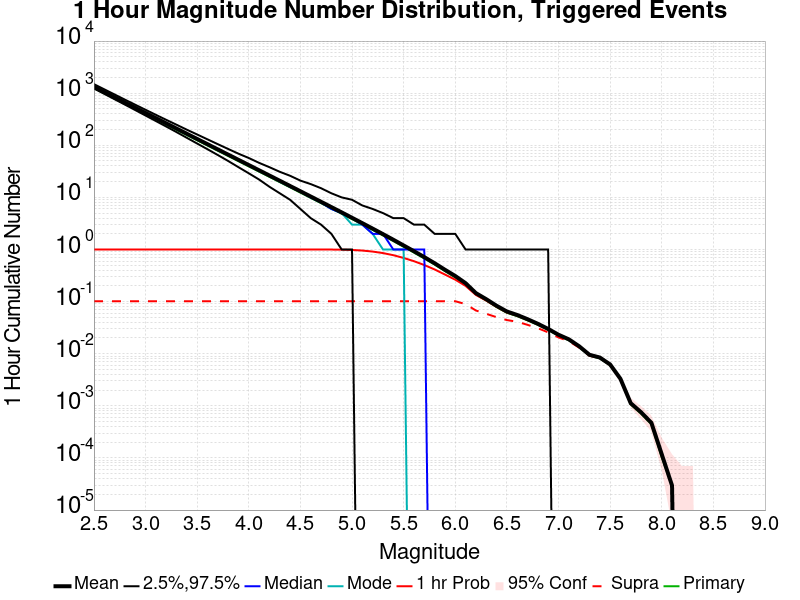

Values plotted in this chart, from the file beside it:
Mag, Mean, 2.5 %ile, 97.5 %ile, Median, Mode, 1 hr Probability, 1 hr Supra-Seis Prob, Primary Aftershocks Mean
2.5, 1323, 1230, 1489, 1311, 1310, 1.0, 0.1018, 1248
2.6, 1051, 971.0, 1186, 1042, 1037, 1.0, 0.1018, 990.9
2.7, 834.7, 765.0, 944.0, 828.0, 822.0, 1.0, 0.1018, 787
2.8, 663, 603.0, 752.0, 658.0, 663.0, 1.0, 0.1018, 625.1
2.9, 526.6, 474.0, 600.0, 522.0, 522.0, 1.0, 0.1018, 496.6
3.0, 418.4, 372.0, 480.0, 415.0, 412.0, 1.0, 0.1018, 394.5
3.1, 332.4, 292.0, 384.0, 330.0, 331.0, 1.0, 0.1018, 313.4
3.2, 264, 229.0, 308.0, 262.0, 258.0, 1.0, 0.1018, 248.9
3.3, 209.6, 179.0, 248.0, 208.0, 205.0, 1.0, 0.1018, 197.6
3.4, 166.4, 139.0, 199.0, 165.0, 162.0, 1.0, 0.1018, 156.9
3.5, 132.2, 108.0, 161.0, 131.0, 131.0, 1.0, 0.1018, 124.6
3.6, 105, 84.0, 130.0, 104.0, 104.0, 1.0, 0.1018, 98.98
3.7, 83.36, 65.0, 105.0, 83.0, 81.0, 1.0, 0.1018, 78.6
3.8, 66.22, 50.0, 85.0, 66.0, 65.0, 1.0, 0.1018, 62.44
3.9, 52.59, 38.0, 69.0, 52.0, 52.0, 1.0, 0.1018, 49.59
4.0, 41.74, 29.0, 57.0, 41.0, 42.0, 1.0, 0.1018, 39.36
4.1, 33.13, 22.0, 46.0, 33.0, 32.0, 1.0, 0.1018, 31.24
4.2, 26.3, 16.0, 38.0, 26.0, 26.0, 1.0, 0.1018, 24.8
4.3, 20.87, 12.0, 31.0, 21.0, 20.0, 1.0, 0.1018, 19.68
4.4, 16.55, 9.0, 26.0, 16.0, 16.0, 1.0, 0.1018, 15.61
4.5, 13.12, 6.0, 21.0, 13.0, 13.0, 1.0, 0.1018, 12.37
4.6, 10.4, 4.0, 18.0, 10.0, 10.0, 1, 0.1018, 9.8
4.7, 8.236, 3.0, 15.0, 8.0, 8.0, 0.9996, 0.1018, 7.766
4.8, 6.515, 2.0, 12.0, 6.0, 6.0, 0.9982, 0.1018, 6.143
4.9, 5.153, 1.0, 10.0, 5.0, 5.0, 0.9934, 0.1018, 4.859
5.0, 4.063, 1.0, 9.0, 4.0, 3.0, 0.9804, 0.1018, 3.831
5.1, 3.202, 0.0, 7.0, 3.0, 3.0, 0.9552, 0.1018, 3.02
5.2, 2.517, 0.0, 6.0, 2.0, 2.0, 0.9127, 0.1018, 2.373
5.3, 1.973, 0.0, 5.0, 2.0, 1.0, 0.8539, 0.1018, 1.861
5.4, 1.541, 0.0, 4.0, 1.0, 1.0, 0.7778, 0.1018, 1.453
5.5, 1.196, 0.0, 4.0, 1.0, 1.0, 0.689, 0.1018, 1.127
5.6, 0.928, 0.0, 3.0, 1.0, 0.0, 0.5968, 0.1018, 0.8742
5.7, 0.7152, 0.0, 3.0, 1.0, 0.0, 0.5039, 0.1018, 0.6739
5.8, 0.5454, 0.0, 2.0, 0.0, 0.0, 0.4145, 0.1018, 0.5141
5.9, 0.409, 0.0, 2.0, 0.0, 0.0, 0.331, 0.1018, 0.3853
6.0, 0.3103, 0.0, 2.0, 0.0, 0.0, 0.2639, 0.1018, 0.2923
6.1, 0.226, 0.0, 1.0, 0.0, 0.0, 0.2003, 0.08965, 0.2132
6.2, 0.1456, 0.0, 1.0, 0.0, 0.0, 0.1344, 0.06753, 0.1373
6.3, 0.1114, 0.0, 1.0, 0.0, 0.0, 0.1049, 0.05839, 0.1052
6.4, 0.08335, 0.0, 1.0, 0.0, 0.0, 0.0795, 0.05028, 0.07867
6.5, 0.06461, 0.0, 1.0, 0.0, 0.0, 0.06202, 0.04425, 0.06105
6.6, 0.05544, 0.0, 1.0, 0.0, 0.0, 0.05372, 0.04108, 0.05263
6.7, 0.04601, 0.0, 1.0, 0.0, 0.0, 0.04468, 0.03586, 0.04378
6.8, 0.03753, 0.0, 1.0, 0.0, 0.0, 0.03674, 0.03089, 0.03586
6.9, 0.02993, 0.0, 1.0, 0.0, 0.0, 0.02948, 0.02572, 0.02867
7.0, 0.02315, 0.0, 0.0, 0.0, 0.0, 0.02295, 0.02056, 0.02219
7.1, 0.01891, 0.0, 0.0, 0.0, 0.0, 0.0188, 0.01746, 0.01818
7.2, 0.01393, 0.0, 0.0, 0.0, 0.0, 0.01386, 0.01309, 0.0134
7.3, 0.009542, 0.0, 0.0, 0.0, 0.0, 0.009513, 0.009158, 0.009202
7.4, 0.008464, 0.0, 0.0, 0.0, 0.0, 0.008449, 0.008287, 0.008168
7.5, 0.006233, 0.0, 0.0, 0.0, 0.0, 0.006219, 0.006174, 0.006027
7.6, 0.003309, 0.0, 0.0, 0.0, 0.0, 0.003294, 0.00325, 0.00325
7.7, 0.001123, 0.0, 0.0, 0.0, 0.0, 0.001123, 0.001108, 0.001064
7.8, 7.533235E-4, 0.0, 0.0, 0.0, 0.0, 7.533235E-4, 7.533235E-4, 7.0901035E-4
7.9, 4.7267356E-4, 0.0, 0.0, 0.0, 0.0, 4.7267356E-4, 4.7267356E-4, 4.4313146E-4
8.0, 1.1816839E-4, 0.0, 0.0, 0.0, 0.0, 1.1816839E-4, 1.1816839E-4, 1.0339734E-4
8.1, 2.9542098E-5, 0.0, 0.0, 0.0, 0.0, 2.9542098E-5, 2.9542098E-5, 2.9542098E-5
8.2, 0.0, 0.0, 0.0, 0.0, 0.0, 0.0, 0.0, 0.0
8.3, 0.0, 0.0, 0.0, 0.0, 0.0, 0.0, 0.0, 0.0
8.4, 0.0, 0.0, 0.0, 0.0, 0.0, 0.0, 0.0, 0.0
... 6 more rows
